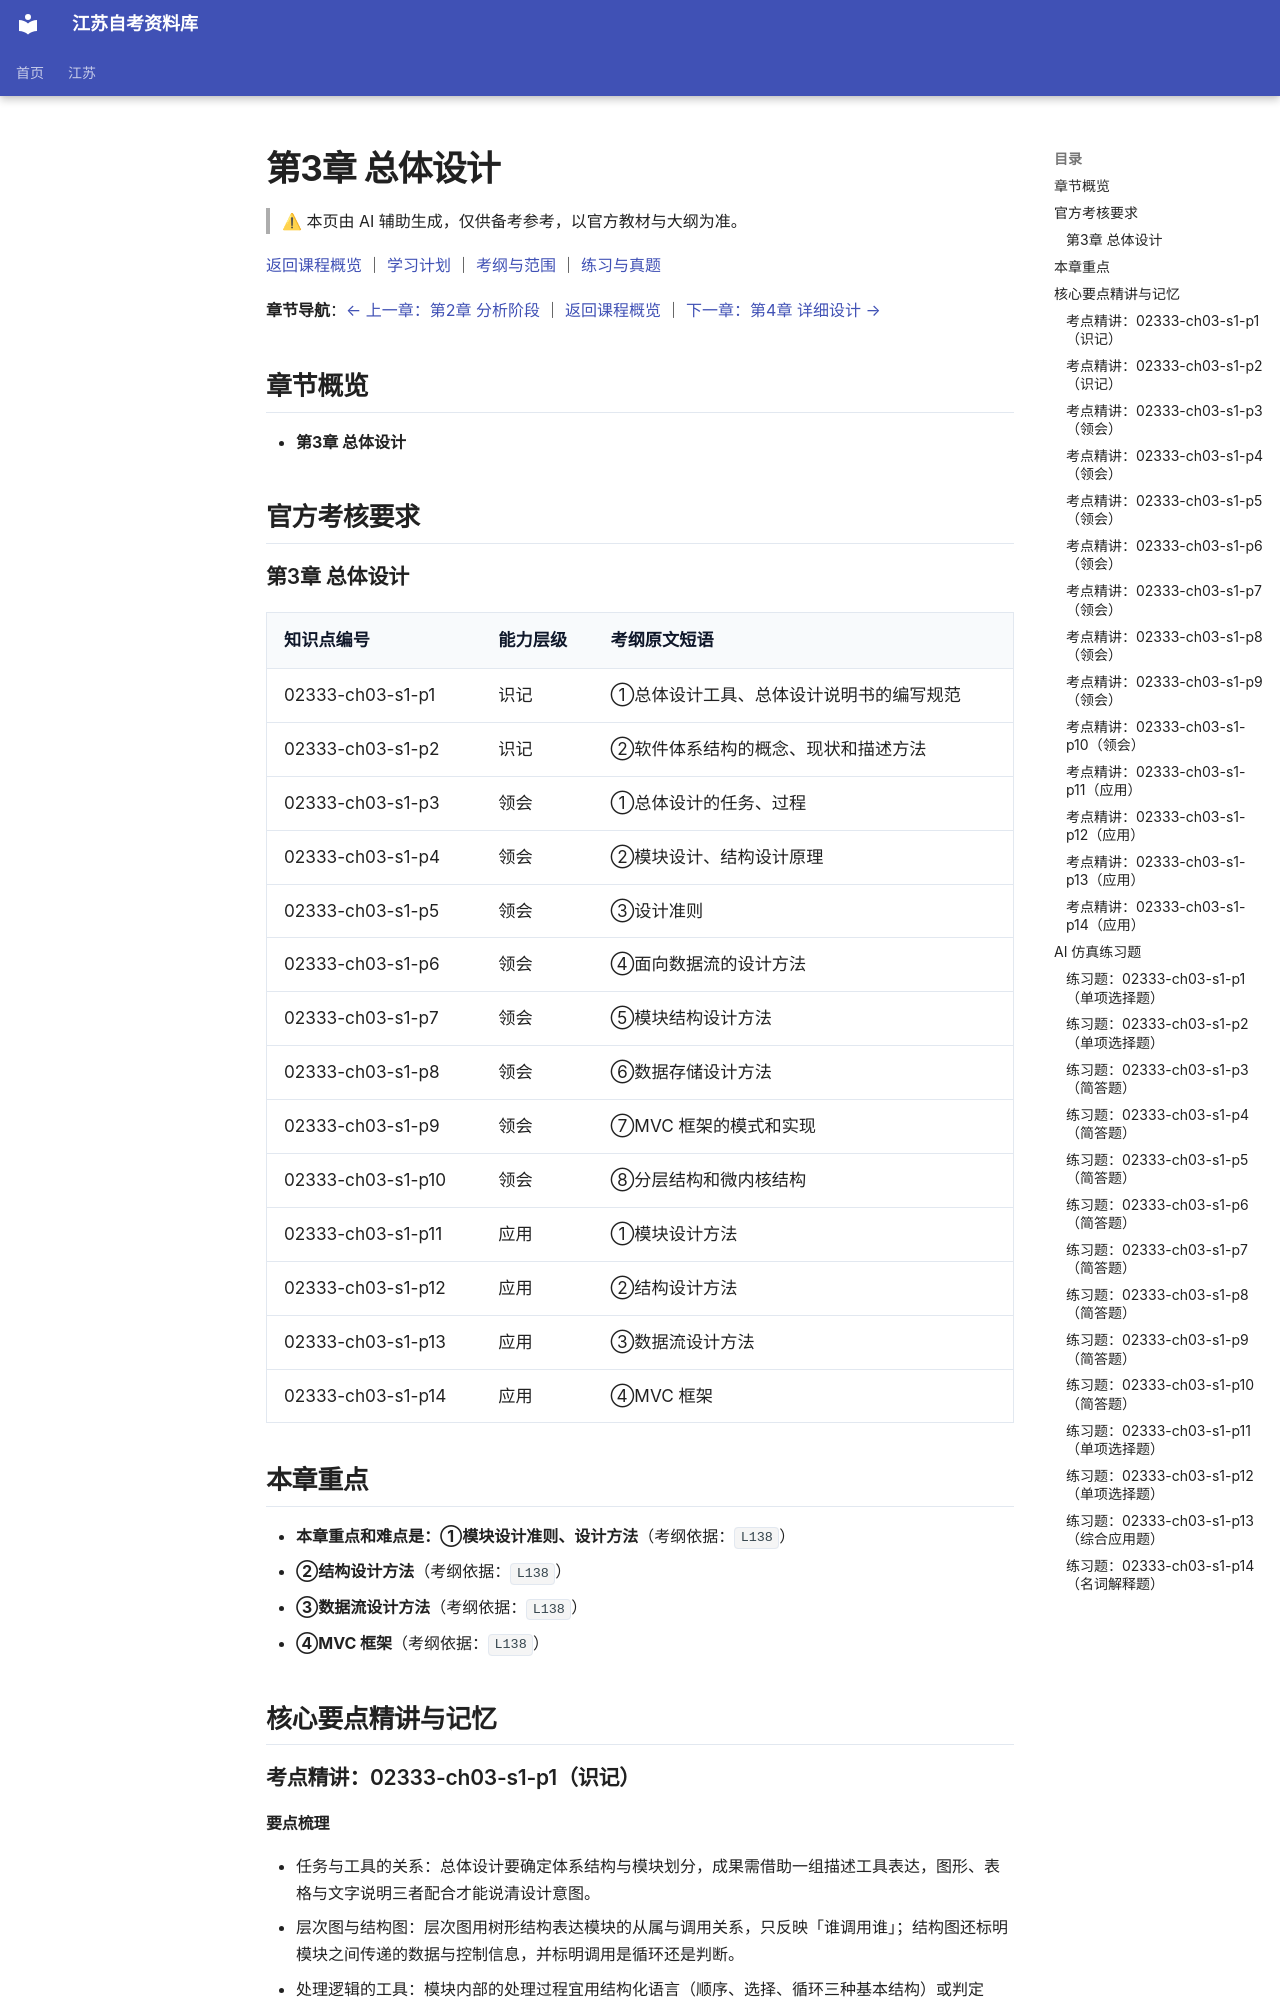

repository: SuperCatQR/jiangsu-zikao-aio · page: jiangsu/courses/02333/knowledge/03-ch03/index.html · generator: mkdocs

<!-- generated by scripts/build-course-content.py; do not edit -->
# 第3章 总体设计

> ⚠ 本页由 AI 辅助生成，仅供备考参考，以官方教材与大纲为准。

[返回课程概览](../index.md) ｜ [学习计划](../plan.md) ｜ [考纲与范围](../syllabus.md) ｜ [练习与真题](../practice.md)

**章节导航**：[← 上一章：第2章 分析阶段](02-ch02.md) ｜ [返回课程概览](../index.md) ｜ [下一章：第4章 详细设计 →](04-ch04.md)

## 章节概览

- **第3章 总体设计**

## 官方考核要求

### 第3章 总体设计

| 知识点编号 | 能力层级 | 考纲原文短语 |
| --- | --- | --- |
| 02333-ch03-s1-p1 | 识记 | ①总体设计工具、总体设计说明书的编写规范 |
| 02333-ch03-s1-p2 | 识记 | ②软件体系结构的概念、现状和描述方法 |
| 02333-ch03-s1-p3 | 领会 | ①总体设计的任务、过程 |
| 02333-ch03-s1-p4 | 领会 | ②模块设计、结构设计原理 |
| 02333-ch03-s1-p5 | 领会 | ③设计准则 |
| 02333-ch03-s1-p6 | 领会 | ④面向数据流的设计方法 |
| 02333-ch03-s1-p7 | 领会 | ⑤模块结构设计方法 |
| 02333-ch03-s1-p8 | 领会 | ⑥数据存储设计方法 |
| 02333-ch03-s1-p9 | 领会 | ⑦MVC 框架的模式和实现 |
| 02333-ch03-s1-p10 | 领会 | ⑧分层结构和微内核结构 |
| 02333-ch03-s1-p11 | 应用 | ①模块设计方法 |
| 02333-ch03-s1-p12 | 应用 | ②结构设计方法 |
| 02333-ch03-s1-p13 | 应用 | ③数据流设计方法 |
| 02333-ch03-s1-p14 | 应用 | ④MVC 框架 |

## 本章重点

- **本章重点和难点是：①模块设计准则、设计方法**（考纲依据：`L138`）
- **②结构设计方法**（考纲依据：`L138`）
- **③数据流设计方法**（考纲依据：`L138`）
- **④MVC 框架**（考纲依据：`L138`）

## 核心要点精讲与记忆

### 考点精讲：02333-ch03-s1-p1（识记）

#### 要点梳理
- 任务与工具的关系：总体设计要确定体系结构与模块划分，成果需借助一组描述工具表达，图形、表格与文字说明三者配合才能说清设计意图。
- 层次图与结构图：层次图用树形结构表达模块的从属与调用关系，只反映「谁调用谁」；结构图还标明模块之间传递的数据与控制信息，并标明调用是循环还是判断。
- 处理逻辑的工具：模块内部的处理过程宜用结构化语言（顺序、选择、循环三种基本结构）或判定表、判定树精确描述，避免使用含糊的自然语言。
- 说明书的作用与内容：总体设计说明书完整记录体系结构、模块划分、模块接口、数据结构与运行设计，是详细设计、编码与测试的共同依据，也是后期维护的重要资料。
- 编写规范：内容完整、层次清晰、术语统一、图文对应；模块要有确定的编号与命名，接口要写明所传数据的名称、类型与含义，尽量避免歧义。
#### 易错点
- 认为说明书只是走形式的文档：接口描述含糊会直接导致模块之间衔接出错，影响后续各阶段。
- 混淆层次图与结构图：层次图只表示调用从属关系，结构图还要标出传递的数据与控制信息。
- 用自然语言描述处理逻辑：含糊的自然语言容易产生歧义，应改用结构化语言或判定表等工具。

<!-- ai-block 02333-ch03-s1-p1/explain | generator=agent/explain_point.v1 | evidence_refs=syllabus:02333#L129 | review_state=machine_draft -->

#### 记忆辅助

**关键词**：设计工具三件套——层次图（只表调用从属）、结构图（另标传递的数据与控制信息）、结构化语言/判定表/判定树（描述模块内部处理逻辑）；总体设计说明书含体系结构、模块划分、接口、数据结构。
**记忆法**：分清两张图是关键——「**层次图管谁调用谁，结构图还管传了什么**」。
说明书内容记四件：「结构、模块、接口、数据」；再记一条编写规范：模块要有编号命名，接口要写清传递数据的名称与含义。
一句话反面提醒：接口写含糊，模块之间就接不上，说明书不是形式文档。

<!-- ai-block 02333-ch03-s1-p1/memorize | generator=agent/memorize_point.v1 | evidence_refs=syllabus:02333#L129 | review_state=machine_draft -->

### 考点精讲：02333-ch03-s1-p2（识记）

#### 要点梳理
- 概念：软件体系结构指软件系统的整体结构，即系统由哪些部件组成、这些部件如何相互作用，以及指导其设计与演化的原则；它描述系统的骨架而非细节。
- 结构视角：通常从构件（承担计算或存储职责的部件）、连接件（构件之间的交互机制）和约束（构件连接与交互必须遵守的规则）三个要素加以描述。
- 常见风格：数据流风格、调用返回风格（如分层结构）、独立构件风格（如事件驱动）、仓库风格等，不同风格适应不同的应用需求。
- 描述方法：可用非形式化的框图与文字，也可用统一建模语言的多种图从不同视角描述，或用体系结构描述语言作形式化刻画；既要表现静态组成，也要表现动态交互。
- 现状与意义：体系结构处在需求与详细设计之间，是把用户要求转化为可实现结构的桥梁，其优劣直接决定系统的可修改性、可复用性与可靠性。
